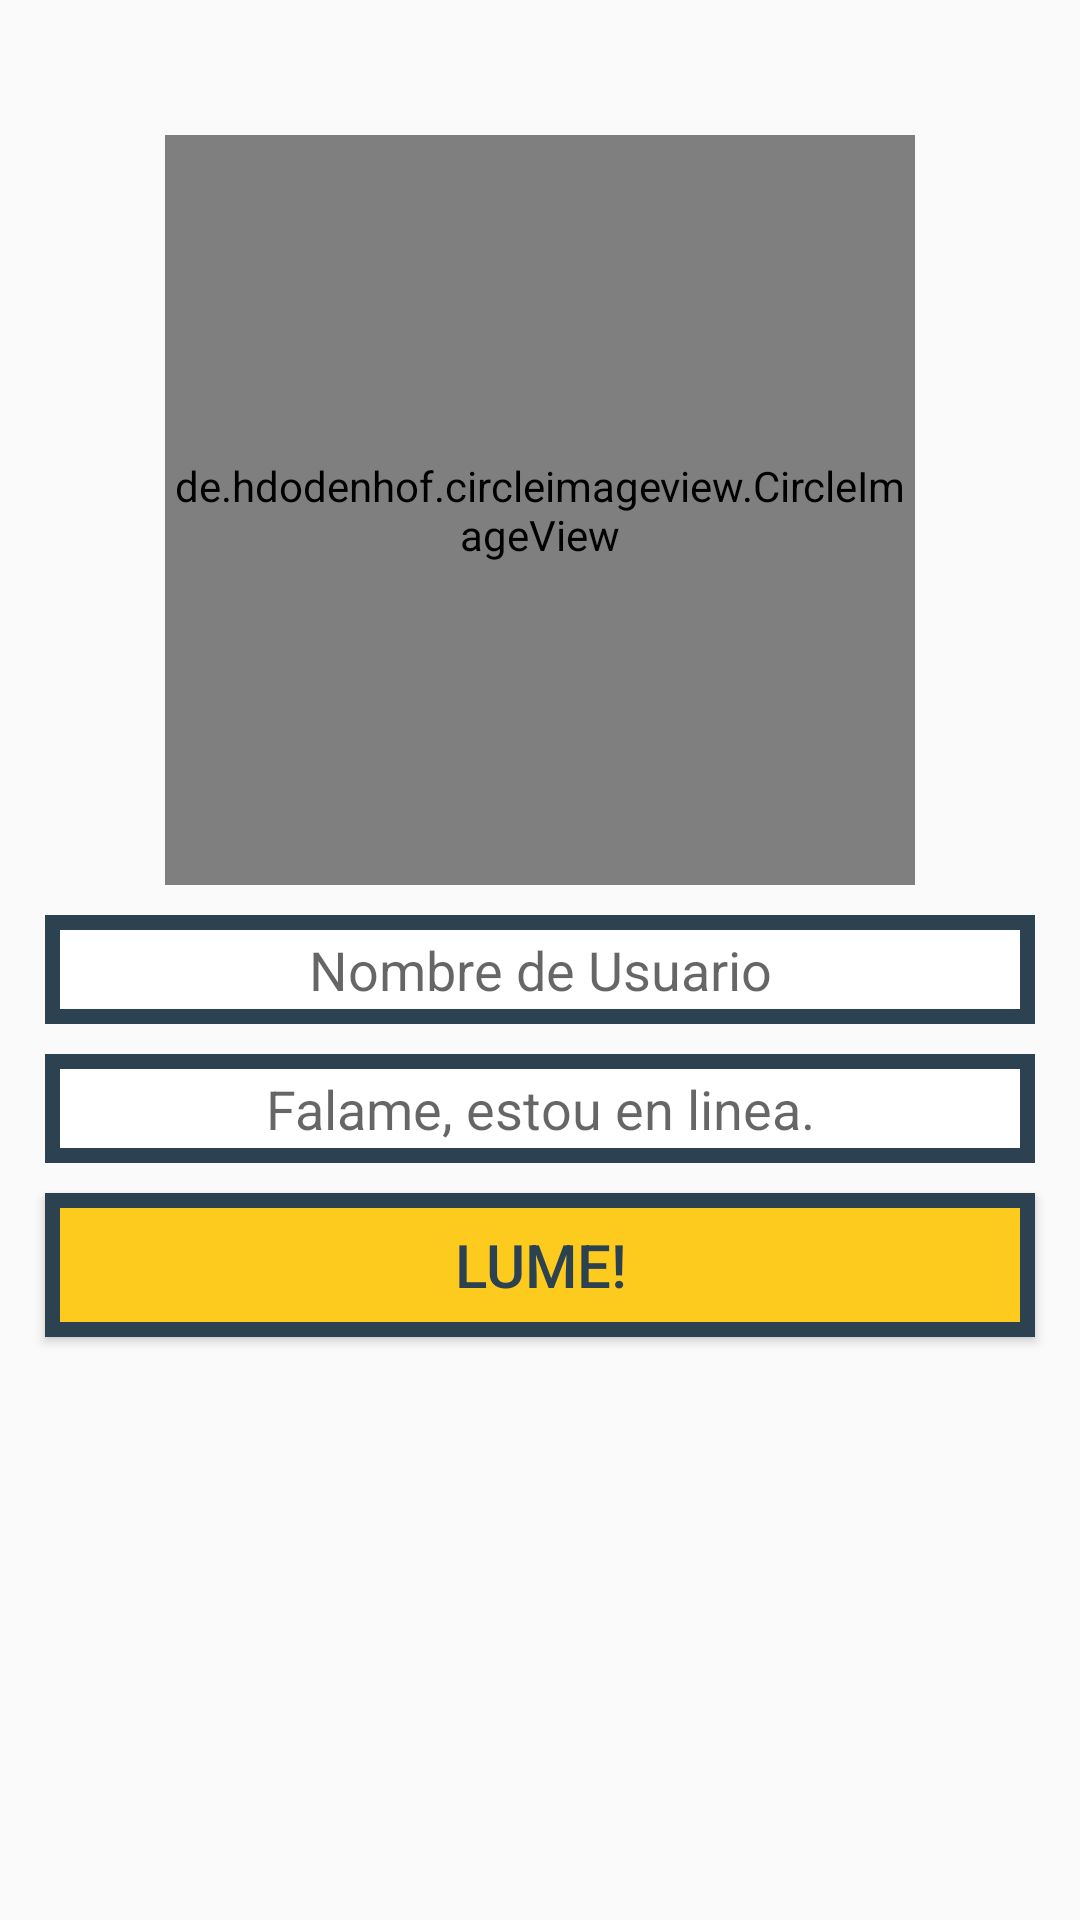

Write the Android layout XML for this screen, with the resource values it uses.
<!-- AndroidManifest.xml: application theme AppTheme -->
<!-- res/layout/activity_settings.xml -->
<?xml version="1.0" encoding="utf-8"?>
<androidx.constraintlayout.widget.ConstraintLayout xmlns:android="http://schemas.android.com/apk/res/android"
    xmlns:app="http://schemas.android.com/apk/res-auto"
    xmlns:tools="http://schemas.android.com/tools"
    android:layout_width="match_parent"
    android:layout_height="match_parent"
    tools:context=".SettingsActivity">

    <de.hdodenhof.circleimageview.CircleImageView
        android:id="@+id/profile_image"
        android:layout_width="250dp"
        android:layout_height="250dp"
        android:src="@drawable/profile_image"
        android:layout_marginTop="45dp"
        app:civ_border_color="@color/colorPrimary"
        app:civ_border_width="5dp"
        app:layout_constraintEnd_toEndOf="parent"
        app:layout_constraintStart_toStartOf="parent"
        app:layout_constraintTop_toTopOf="parent"></de.hdodenhof.circleimageview.CircleImageView>

    <EditText
        android:id="@+id/set_user_name"
        android:layout_width="match_parent"
        android:layout_height="wrap_content"
        app:layout_constraintTop_toBottomOf="@+id/profile_image"
        android:hint="Nombre de Usuario"
        android:textAlignment="center"
        android:inputType="textMultiLine"
        android:drawableStart="@drawable/edit_profile"
        android:textColor="@color/colorTitleText"
        android:background="@drawable/inputs"
        android:layout_marginStart="15dp"
        android:layout_marginEnd="15dp"
        android:padding="6dp"
        android:layout_marginTop="10dp"></EditText>

    <EditText
        android:id="@+id/set_profile_status"
        android:layout_width="match_parent"
        android:layout_height="wrap_content"
        app:layout_constraintTop_toBottomOf="@+id/set_user_name"
        android:hint="Falame, estou en linea."
        android:textAlignment="center"
        android:inputType="textMultiLine"
        android:drawableStart="@drawable/edit_profile"
        android:textColor="@color/colorTitleText"
        android:background="@drawable/inputs"
        android:layout_marginStart="15dp"
        android:layout_marginEnd="15dp"
        android:padding="6dp"
        android:layout_marginTop="10dp"></EditText>

    <Button
        android:id="@+id/update_settings_button"
        android:layout_width="match_parent"
        android:layout_height="wrap_content"
        app:layout_constraintTop_toBottomOf="@+id/set_profile_status"
        android:text="Lume!"
        android:textAlignment="center"
        android:inputType="textMultiLine"
        android:drawableStart="@drawable/edit_profile"
        android:textColor="@color/colorTitleText"
        android:background="@drawable/buttons"
        android:layout_marginStart="15dp"
        android:layout_marginEnd="15dp"
        android:textSize="20sp"
        android:padding="6dp"
        android:layout_marginTop="10dp"></Button>

    <ProgressBar
        android:id="@+id/progressBarSettings"
        style="@android:style/Widget.ProgressBar"
        android:visibility="gone"
        android:layout_width="wrap_content"
        android:layout_height="wrap_content"
        app:layout_constraintBottom_toBottomOf="parent"
        app:layout_constraintEnd_toEndOf="parent"
        app:layout_constraintStart_toStartOf="parent"
        app:layout_constraintTop_toBottomOf="@+id/update_settings_button" />

</androidx.constraintlayout.widget.ConstraintLayout>
<!-- resources referenced by this layout -->
<resources>
  <color name="colorPrimary">#FDCA1E</color>
  <color name="colorTitleText">#2C4251</color>
  <!-- drawable buttons (drawable) -->
  <?xml version="1.0" encoding="utf-8"?>
  <shape xmlns:android="http://schemas.android.com/apk/res/android">
  <solid
      android:color="@color/colorPrimary"></solid>
      <stroke android:width="5dp" android:color="@color/colorTitleText" ></stroke>
  </shape>
  <!-- drawable inputs (drawable) -->
  <?xml version="1.0" encoding="utf-8"?>
  <shape xmlns:android="http://schemas.android.com/apk/res/android">
  <stroke
      android:color="@color/colorTitleText"
      android:width="5dp">
  </stroke>
      <solid
          android:color="@android:color/background_light"></solid>
  </shape>
  <style name="AppTheme" parent="Theme.AppCompat.Light.NoActionBar">
          
          <item name="colorPrimary">@color/colorPrimary</item>
          <item name="colorPrimaryDark">@color/colorPrimaryDark</item>
          <item name="colorAccent">@color/colorAccent</item>
      </style>
  <color name="colorPrimaryDark">#EBB11F</color>
  <color name="colorAccent">#E6E6E6</color>
</resources>
